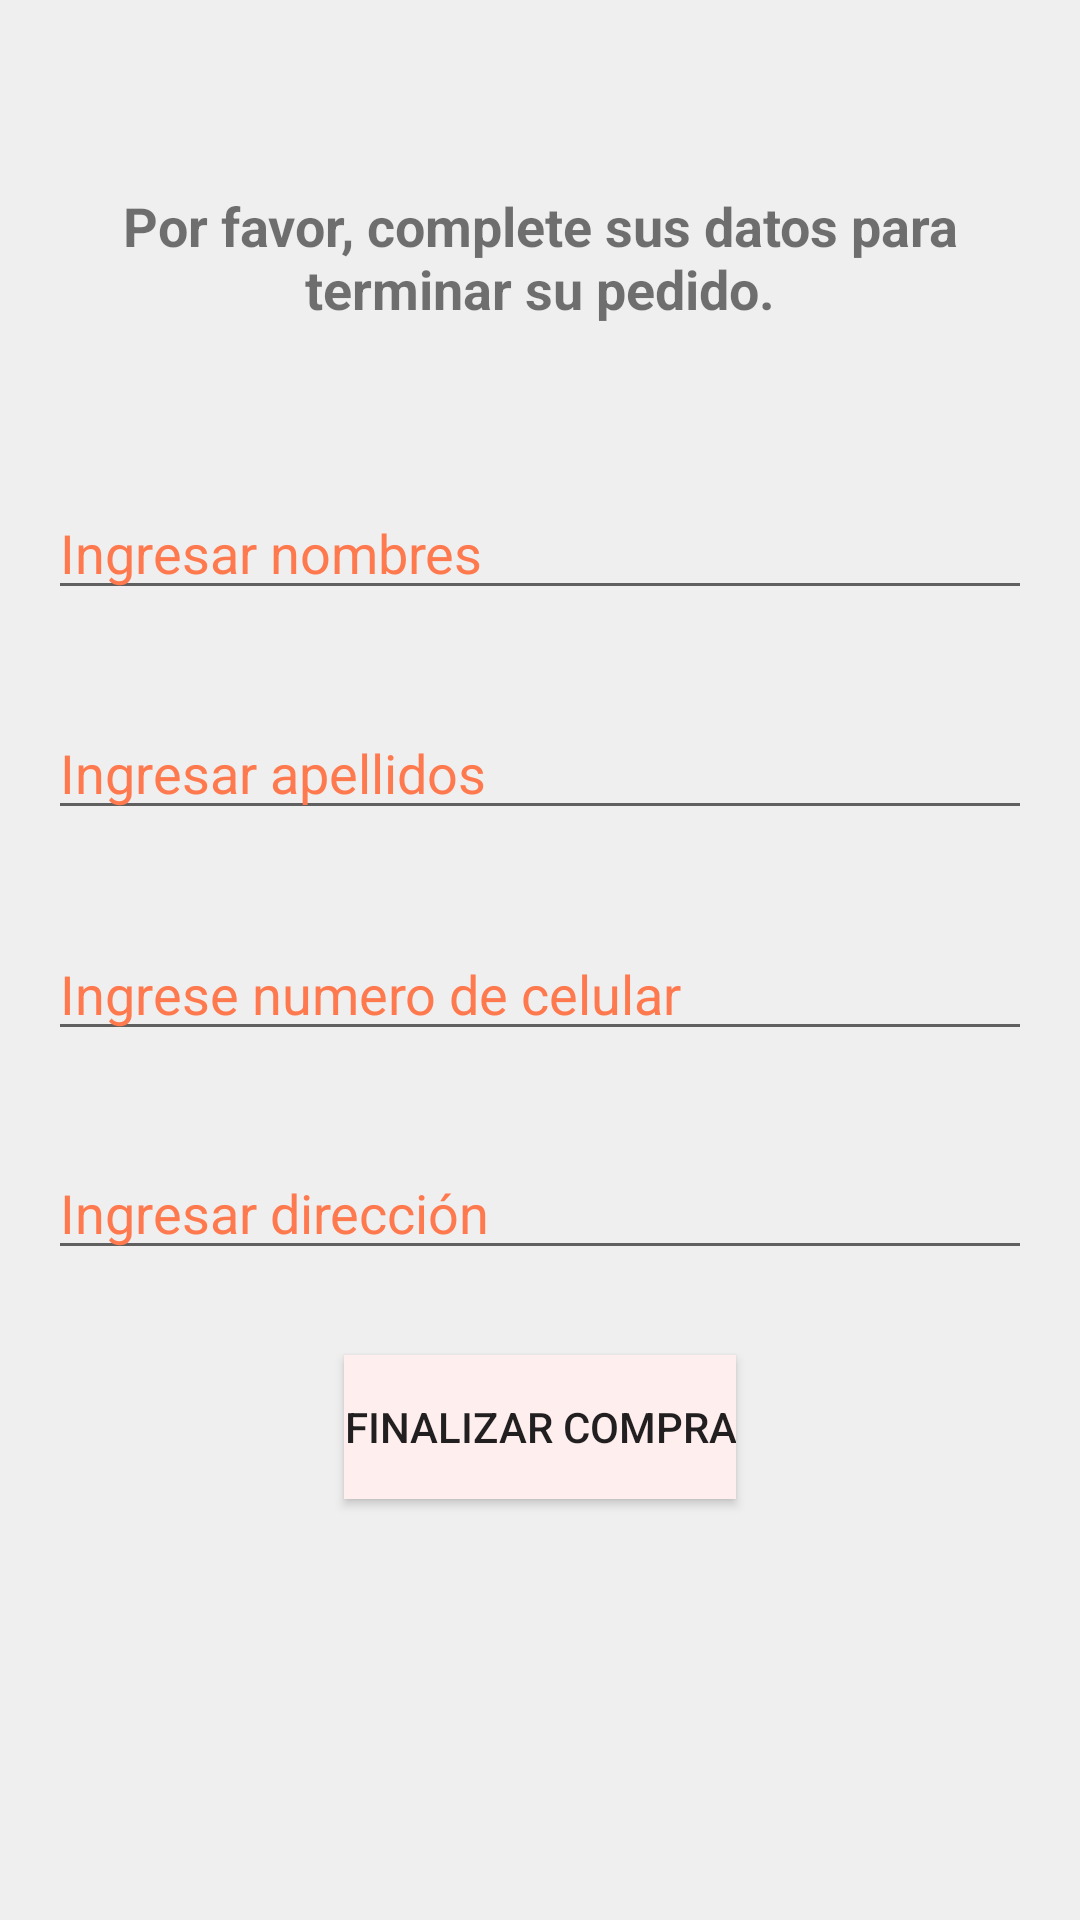

Reconstruct the res/layout file that produces this screen, plus the resources it refers to.
<!-- AndroidManifest.xml: application theme Theme.SombreroApp -->
<!-- res/layout/layout_form_cliente.xml -->
<?xml version="1.0" encoding="utf-8"?>
<androidx.constraintlayout.widget.ConstraintLayout xmlns:android="http://schemas.android.com/apk/res/android"
    xmlns:app="http://schemas.android.com/apk/res-auto"
    xmlns:tools="http://schemas.android.com/tools"
    android:layout_width="match_parent"
    android:layout_height="match_parent"
    android:background="#EFEFEF">

    <androidx.constraintlayout.widget.Guideline
        android:id="@+id/guideline28"
        android:layout_width="wrap_content"
        android:layout_height="wrap_content"
        android:orientation="horizontal"
        app:layout_constraintGuide_begin="439dp" />

    <androidx.constraintlayout.widget.Guideline
        android:id="@+id/guideline35"
        android:layout_width="wrap_content"
        android:layout_height="wrap_content"
        android:orientation="horizontal"
        app:layout_constraintGuide_begin="366dp" />

    <androidx.constraintlayout.widget.Guideline
        android:id="@+id/guideline36"
        android:layout_width="wrap_content"
        android:layout_height="wrap_content"
        android:orientation="horizontal"
        app:layout_constraintBottom_toBottomOf="@+id/guideline35"
        app:layout_constraintGuide_begin="293dp"
        app:layout_constraintTop_toTopOf="@+id/guideline35" />

    <androidx.constraintlayout.widget.Guideline
        android:id="@+id/guideline37"
        android:layout_width="wrap_content"
        android:layout_height="wrap_content"
        android:layout_marginTop="219dp"
        android:orientation="horizontal"
        app:layout_constraintBottom_toBottomOf="@+id/guideline36"
        app:layout_constraintGuide_begin="219dp"
        app:layout_constraintTop_toTopOf="parent" />

    <androidx.constraintlayout.widget.Guideline
        android:id="@+id/guideline38"
        android:layout_width="wrap_content"
        android:layout_height="wrap_content"
        android:orientation="horizontal"
        app:layout_constraintBottom_toBottomOf="@+id/guideline37"
        app:layout_constraintGuide_begin="146dp"
        app:layout_constraintTop_toTopOf="@+id/guideline37" />

    <androidx.constraintlayout.widget.Guideline
        android:id="@+id/guideline39"
        android:layout_width="wrap_content"
        android:layout_height="wrap_content"
        android:orientation="horizontal"
        app:layout_constraintGuide_begin="21dp" />

    <TextView
        android:id="@+id/tvMensajeCliente"
        android:layout_width="0dp"
        android:layout_height="wrap_content"
        android:layout_marginStart="16dp"
        android:layout_marginEnd="16dp"
        android:text="Por favor, complete sus datos para terminar su pedido."
        android:textAlignment="center"
        android:textSize="18sp"
        android:textStyle="bold"
        app:layout_constraintBottom_toTopOf="@+id/guideline38"
        app:layout_constraintEnd_toEndOf="parent"
        app:layout_constraintHorizontal_bias="0.498"
        app:layout_constraintStart_toStartOf="parent"
        app:layout_constraintTop_toTopOf="@+id/guideline39"
        app:layout_constraintVertical_bias="0.528" />

    <EditText
        android:id="@+id/txtNombreCliente"
        android:layout_width="0dp"
        android:layout_height="wrap_content"
        android:layout_marginStart="16dp"
        android:layout_marginEnd="16dp"
        android:ems="10"
        android:hint="Ingresar nombres"
        android:inputType="textPersonName"
        android:shadowColor="#FF5454"
        android:textColor="#F44336"
        android:textColorHint="#FF794E"
        app:layout_constraintBottom_toTopOf="@+id/guideline37"
        app:layout_constraintEnd_toEndOf="parent"
        app:layout_constraintStart_toStartOf="parent"
        app:layout_constraintTop_toTopOf="@+id/guideline38" />

    <EditText
        android:id="@+id/txtApellidosCliente"
        android:layout_width="0dp"
        android:layout_height="wrap_content"
        android:layout_marginStart="16dp"
        android:layout_marginEnd="16dp"
        android:ems="10"
        android:hint="Ingresar apellidos"
        android:inputType="textPersonName"
        android:shadowColor="#FF5454"
        android:textColor="#F44336"
        android:textColorHint="#FF794E"
        app:layout_constraintBottom_toTopOf="@+id/guideline36"
        app:layout_constraintEnd_toEndOf="parent"
        app:layout_constraintStart_toStartOf="parent"
        app:layout_constraintTop_toTopOf="@+id/guideline37" />

    <EditText
        android:id="@+id/txtCelularCliente"
        android:layout_width="0dp"
        android:layout_height="wrap_content"
        android:layout_marginStart="16dp"
        android:layout_marginEnd="16dp"
        android:ems="10"
        android:hint="Ingrese numero de celular"
        android:inputType="textPersonName"
        android:shadowColor="#FF5454"
        android:textColor="#F44336"
        android:textColorHint="#FF794E"
        app:layout_constraintBottom_toTopOf="@+id/guideline35"
        app:layout_constraintEnd_toEndOf="parent"
        app:layout_constraintStart_toStartOf="parent"
        app:layout_constraintTop_toTopOf="@+id/guideline36" />

    <EditText
        android:id="@+id/txtDireccionCliente"
        android:layout_width="0dp"
        android:layout_height="wrap_content"
        android:layout_marginStart="16dp"
        android:layout_marginEnd="16dp"
        android:ems="10"
        android:hint="Ingresar dirección"
        android:inputType="textPersonName"
        android:shadowColor="#FF5454"
        android:textColor="#F44336"
        android:textColorHint="#FF794E"
        app:layout_constraintBottom_toTopOf="@+id/guideline28"
        app:layout_constraintEnd_toEndOf="parent"
        app:layout_constraintStart_toStartOf="parent"
        app:layout_constraintTop_toTopOf="@+id/guideline35" />

    <androidx.constraintlayout.widget.Guideline
        android:id="@+id/guideline41"
        android:layout_width="wrap_content"
        android:layout_height="wrap_content"
        android:orientation="horizontal"
        app:layout_constraintGuide_begin="512dp" />

    <Button
        android:id="@+id/btnFinalizarCompra"
        android:layout_width="wrap_content"
        android:layout_height="wrap_content"
        android:background="#FF9D9D"
        android:backgroundTint="#B15151"
        android:backgroundTintMode="add"
        android:text="Finalizar compra"
        app:iconTint="#615151"
        app:layout_constraintBottom_toTopOf="@+id/guideline41"
        app:layout_constraintEnd_toEndOf="parent"
        app:layout_constraintStart_toStartOf="parent"
        app:layout_constraintTop_toTopOf="@+id/guideline28"
        app:rippleColor="#5CCC20" />
</androidx.constraintlayout.widget.ConstraintLayout>
<!-- resources referenced by this layout -->
<resources>
  <style name="Theme.SombreroApp" parent="Theme.MaterialComponents.DayNight.NoActionBar">
          
          <item name="colorPrimary">@color/purple_500</item>
          <item name="colorPrimaryVariant">@color/purple_700</item>
          <item name="colorOnPrimary">@color/white</item>
          
          <item name="colorSecondary">@color/teal_200</item>
          <item name="colorSecondaryVariant">@color/teal_700</item>
          <item name="colorOnSecondary">@color/black</item>
          
          <item name="android:statusBarColor" tools:targetApi="l">?attr/colorPrimaryVariant</item>
          
      </style>
  <color name="purple_500">#fa2d11</color>
  <color name="purple_700">#e3412b</color>
  <color name="white">#FFFFFFFF</color>
  <color name="teal_200">#FF03DAC5</color>
  <color name="teal_700">#FF018786</color>
  <color name="black">#FF000000</color>
</resources>
